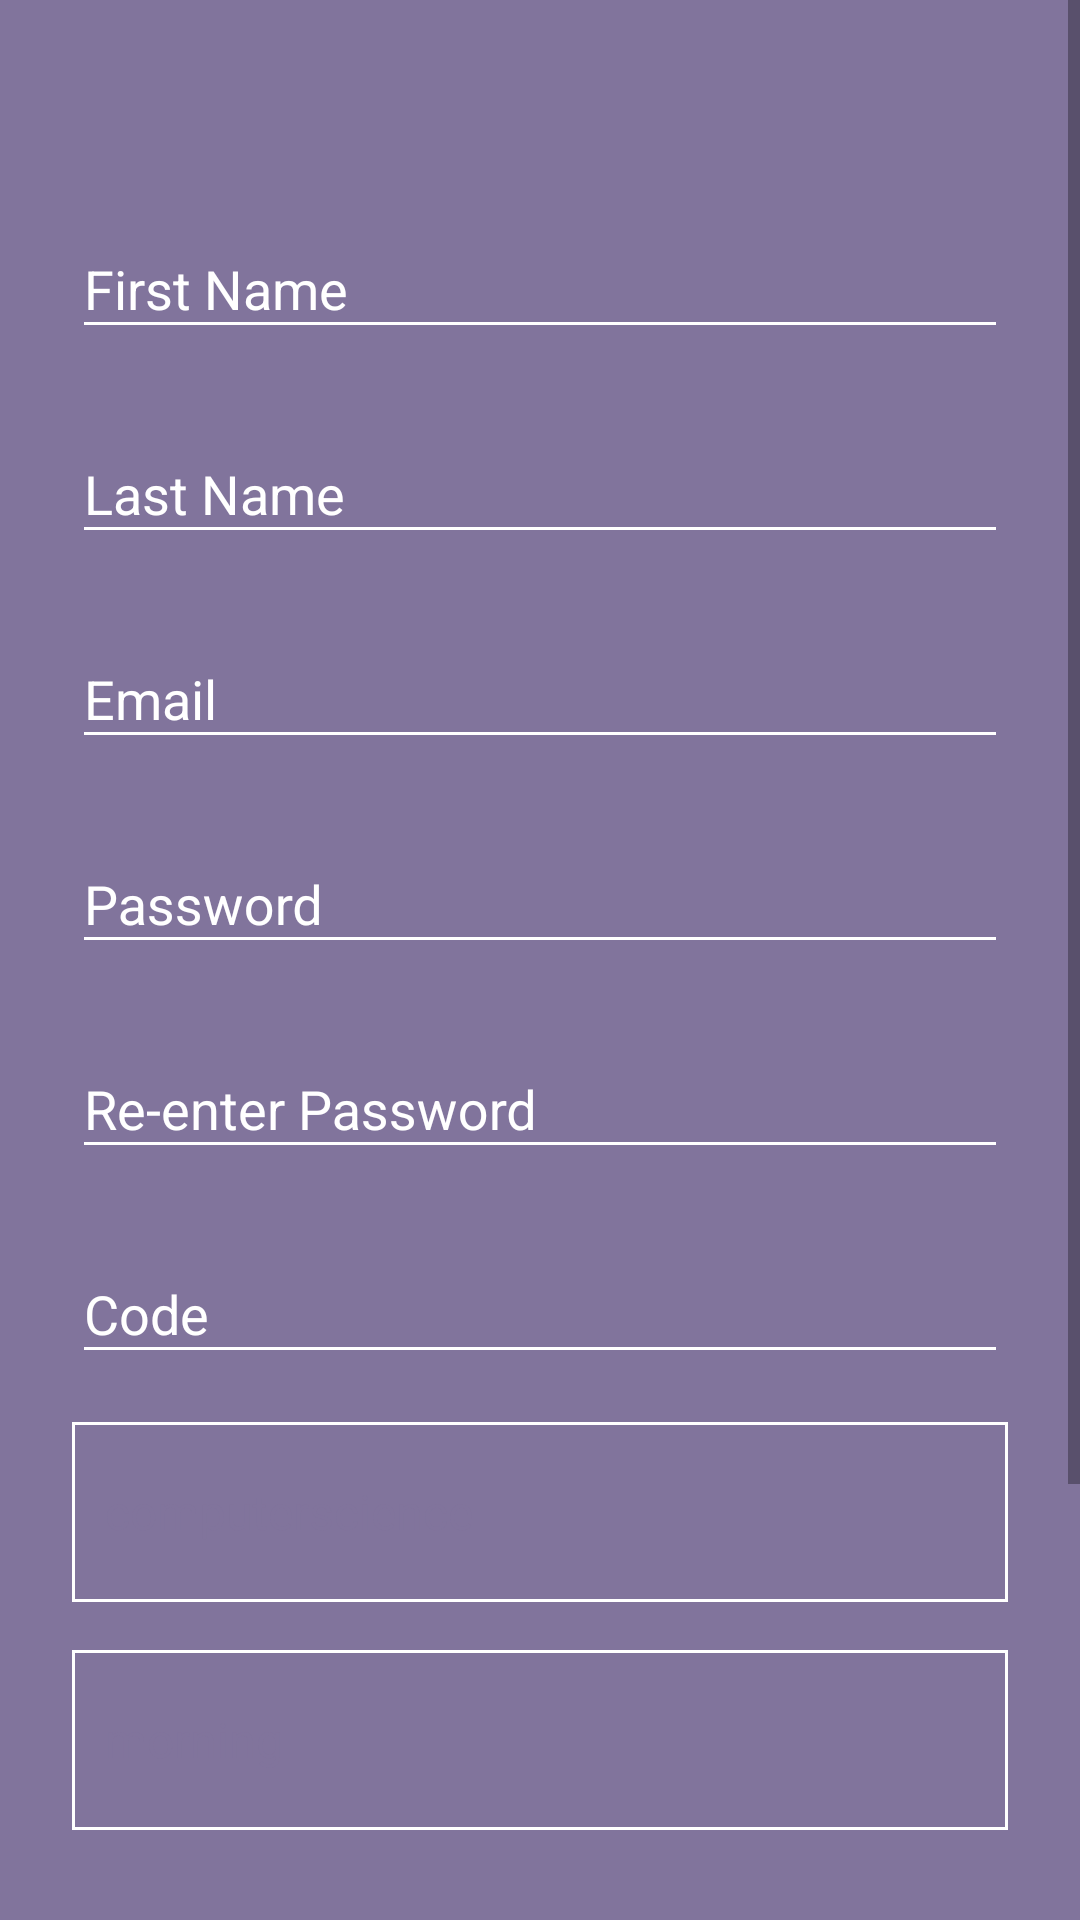

Produce the Android XML layout that renders to this screen, including the resource entries it uses.
<!-- AndroidManifest.xml: activity theme AppTheme.Dark -->
<!-- res/layout/activity_signup.xml -->
<?xml version="1.0" encoding="utf-8"?>
<ScrollView xmlns:android="http://schemas.android.com/apk/res/android"
    android:layout_width="fill_parent"
    android:layout_height="fill_parent"
    android:fitsSystemWindows="true">

    <LinearLayout
        android:layout_width="match_parent"
        android:layout_height="wrap_content"
        android:orientation="vertical"
        android:paddingLeft="24dp"
        android:paddingTop="56dp"
        android:paddingRight="24dp">

        
        <android.support.design.widget.TextInputLayout
            android:layout_width="match_parent"
            android:layout_height="wrap_content"
            android:layout_marginTop="8dp"
            android:layout_marginBottom="8dp"
            android:theme="@style/TextInputLayout.Dark">

            <EditText
                android:id="@+id/input_firstname"
                android:layout_width="match_parent"
                android:layout_height="wrap_content"
                android:hint="First Name"
                android:inputType="textPersonName" />
        </android.support.design.widget.TextInputLayout>

        
        <android.support.design.widget.TextInputLayout
            android:layout_width="match_parent"
            android:layout_height="wrap_content"
            android:layout_marginTop="8dp"
            android:layout_marginBottom="8dp"
            android:theme="@style/TextInputLayout.Dark">

            <EditText
                android:id="@+id/input_lastname"
                android:layout_width="match_parent"
                android:layout_height="wrap_content"
                android:hint="Last Name"
                android:inputType="textPersonName" />
        </android.support.design.widget.TextInputLayout>


        
        <android.support.design.widget.TextInputLayout
            android:layout_width="match_parent"
            android:layout_height="wrap_content"
            android:layout_marginTop="8dp"
            android:layout_marginBottom="8dp"
            android:theme="@style/TextInputLayout.Dark">

            <EditText
                android:id="@+id/input_email"
                android:layout_width="match_parent"
                android:layout_height="wrap_content"
                android:hint="Email"
                android:inputType="textEmailAddress" />
        </android.support.design.widget.TextInputLayout>


        
        <android.support.design.widget.TextInputLayout
            android:layout_width="match_parent"
            android:layout_height="wrap_content"
            android:layout_marginTop="8dp"
            android:layout_marginBottom="8dp"
            android:theme="@style/TextInputLayout.Dark">

            <EditText
                android:id="@+id/input_password"
                android:layout_width="match_parent"
                android:layout_height="wrap_content"
                android:hint="Password"
                android:inputType="textPassword" />
        </android.support.design.widget.TextInputLayout>

        
        <android.support.design.widget.TextInputLayout
            android:layout_width="match_parent"
            android:layout_height="wrap_content"
            android:layout_marginTop="8dp"
            android:layout_marginBottom="8dp"
            android:theme="@style/TextInputLayout.Dark">

            <EditText
                android:id="@+id/input_reEnterPassword"
                android:layout_width="match_parent"
                android:layout_height="wrap_content"
                android:hint="Re-enter Password"
                android:inputType="textPassword" />
        </android.support.design.widget.TextInputLayout>

        
        <android.support.design.widget.TextInputLayout
            android:layout_width="match_parent"
            android:layout_height="wrap_content"
            android:layout_marginTop="8dp"
            android:layout_marginBottom="8dp"
            android:theme="@style/TextInputLayout.Dark">

            <EditText
                android:id="@+id/input_code"
                android:layout_width="match_parent"
                android:layout_height="wrap_content"
                android:hint="Code"
                android:inputType="text" />
        </android.support.design.widget.TextInputLayout>

        
        <android.widget.Spinner
            android:id="@+id/input_department"
            android:layout_width="match_parent"
            android:layout_height="60dp"
            android:layout_marginTop="8dp"
            android:layout_marginBottom="8dp"
            android:layout_weight="0"
            android:background="@drawable/spinner_bg"
            android:entries="@array/department_array" />

        
        <android.widget.Spinner
            android:id="@+id/input_shift"
            android:layout_width="match_parent"
            android:layout_height="60dp"
            android:layout_marginTop="8dp"
            android:layout_marginBottom="8dp"
            android:layout_weight="0"
            android:background="@drawable/spinner_bg"
            android:entries="@array/shift_array" />

        
        <android.support.design.widget.TextInputLayout
            android:layout_width="match_parent"
            android:layout_height="wrap_content"
            android:layout_marginTop="8dp"
            android:layout_marginBottom="8dp"
            android:theme="@style/TextInputLayout.Dark">

            <EditText
                android:id="@+id/input_designation"
                android:layout_width="match_parent"
                android:layout_height="wrap_content"
                android:hint="Designation"
                android:inputType="text" />
        </android.support.design.widget.TextInputLayout>

        
        <android.support.v7.widget.AppCompatButton
            android:id="@+id/btn_signup"
            android:layout_width="fill_parent"
            android:layout_height="wrap_content"
            android:layout_marginTop="24dp"
            android:layout_marginBottom="24dp"
            android:padding="12dp"
            android:text="Create Account"
            android:textColor="@color/primaryTextColor" />

        <TextView
            android:id="@+id/link_login"
            android:layout_width="fill_parent"
            android:layout_height="wrap_content"
            android:layout_marginBottom="24dp"
            android:gravity="center"
            android:text="Already a member? Login"
            android:textSize="16dip"
            android:textColor="@color/primaryTextColor" />

    </LinearLayout>
</ScrollView>
<!-- resources referenced by this layout -->
<resources>
  <string-array name="department_array">
          <item>computerscience</item>
          <item>education</item>
          <item>management</item>
          <item>Select Department</item>
      </string-array>
  <string-array name="shift_array">
          <item>morning</item>
          <item>evening</item>
          <item>Select Shift</item>
      </string-array>
  <color name="primaryTextColor">#ffffff</color>
  <!-- drawable spinner_bg (drawable) -->
  <?xml version="1.0" encoding="utf-8"?>
  <selector xmlns:android="http://schemas.android.com/apk/res/android">
  
      <item>
          <layer-list>
              <item>
                  <shape>
                      <gradient android:angle="90" android:endColor="@color/primaryColor" android:startColor="@color/primaryColor" android:type="linear" />
  
                      <stroke android:width="1dp" android:color="@color/primaryTextColor" />
  
                      <padding android:bottom="3dp" android:left="3dp" android:right="3dp" android:top="3dp" />
                  </shape>
              </item>
          </layer-list>
      </item>
  
  </selector>
  <style name="TextInputLayout.Dark" parent="TextAppearance.AppCompat">
          
          <item name="android:textColorHint">@color/primaryTextColor</item>
          <item name="android:textSize">18dp</item>
          
          <item name="colorAccent">@color/primaryLightColor</item>
          <item name="colorControlNormal">@color/primaryTextColor</item>
          <item name="colorControlActivated">@color/primaryLightColor</item>
      </style>
  <style name="AppTheme.Dark" parent="Theme.AppCompat.Light.DarkActionBar">
          <item name="colorPrimary">@color/primaryColor</item>
          <item name="colorPrimaryDark">@color/primaryDarkColor</item>
          <item name="colorAccent">@color/primaryLightColor</item>
          <item name="cardViewStyle">@style/CardViewStyle.Dark</item>
          <item name="android:windowBackground">@color/primaryColor</item>
          <item name="windowActionBar">false</item>
          <item name="windowNoTitle">true</item>
          <item name="android:textColor">@color/primaryColor</item>
          <item name="android:colorButtonNormal">@color/primaryDarkColor</item>
          <item name="editTextStyle">@style/EditText.Dark</item>
      </style>
  <color name="primaryColor">#81749c</color>
  <color name="primaryLightColor">#b1a3cd</color>
  <color name="primaryDarkColor">#54486e</color>
  <style name="CardViewStyle.Dark" parent="CardView.Dark">
          <item name="cardBackgroundColor">@color/primaryTextColor</item>
          <item name="cardElevation">2dp</item>
      </style>
  <style name="EditText.Dark" parent="Widget.AppCompat.EditText">
          <item name="android:textColor">@color/primaryTextColor</item>
      </style>
</resources>
